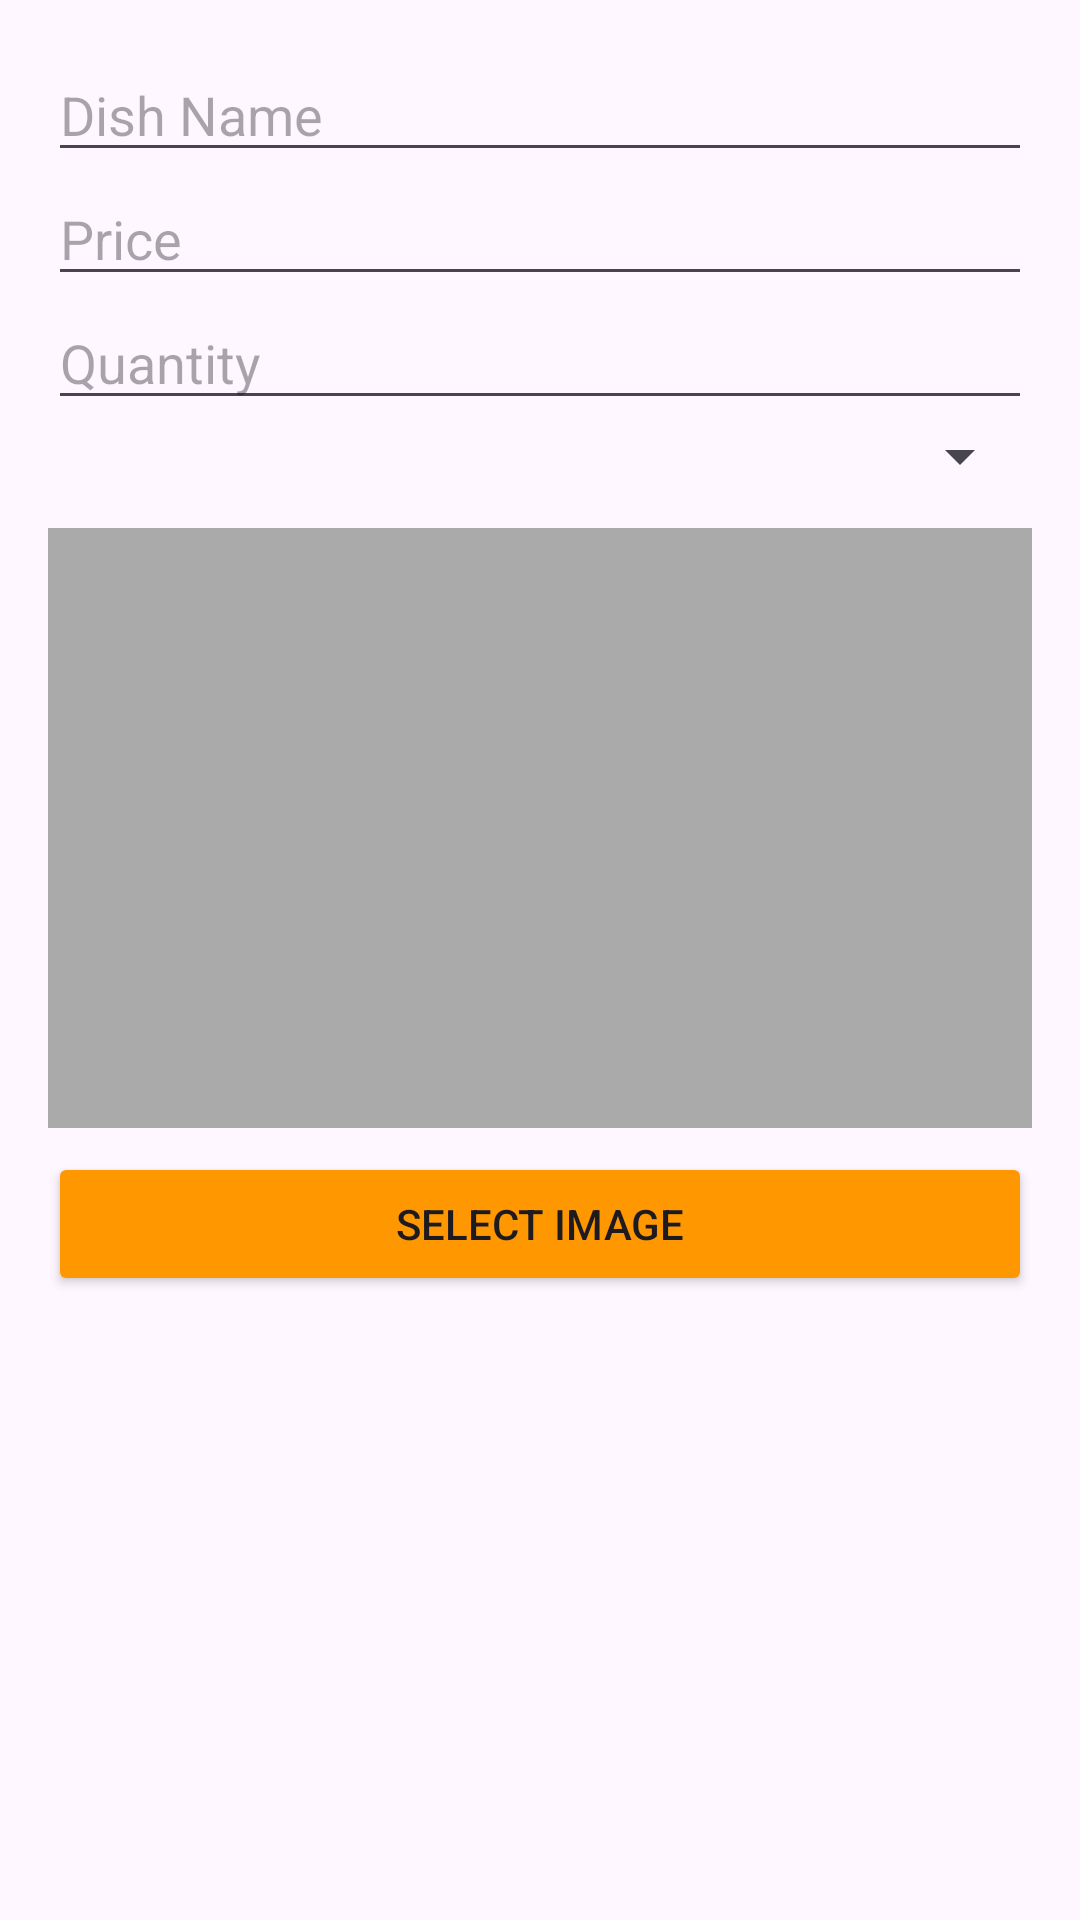

Layout XML and referenced resources for this Android screen:
<!-- AndroidManifest.xml: application theme Theme.YallaEatApplication -->
<!-- res/layout/dialog_add_dish.xml -->
<?xml version="1.0" encoding="utf-8"?>
<LinearLayout xmlns:android="http://schemas.android.com/apk/res/android"
    android:orientation="vertical"
    android:padding="16dp"
    android:layout_width="match_parent"
    android:layout_height="wrap_content">

    <EditText
        android:id="@+id/etDishName"
        android:hint="Dish Name"
        android:layout_width="match_parent"
        android:layout_height="wrap_content"/>

    <EditText
        android:id="@+id/etDishPrice"
        android:hint="Price"
        android:inputType="numberDecimal"
        android:layout_width="match_parent"
        android:layout_height="wrap_content"/>

    <EditText
        android:id="@+id/etDishQuantity"
        android:hint="Quantity"
        android:inputType="numberDecimal"
        android:layout_width="match_parent"
        android:layout_height="wrap_content"/>

    <Spinner
        android:id="@+id/spinnerCategory"
        android:layout_width="match_parent"
        android:layout_height="wrap_content"/>

    <ImageView
        android:id="@+id/ivDishAdd"
        android:layout_width="match_parent"
        android:layout_height="200dp"
        android:layout_marginTop="12dp"
        android:scaleType="centerCrop"
        android:background="@android:color/darker_gray"/>

    <Button
        android:id="@+id/btnSelectImage"
        android:text="Select Image"
        android:backgroundTint="#FF9800"
        android:layout_width="match_parent"
        android:layout_height="wrap_content"
        android:layout_marginTop="8dp"/>
</LinearLayout>
<!-- resources referenced by this layout -->
<resources>
  <style name="Theme.YallaEatApplication" parent="Base.Theme.YallaEatApplication" />
  <style name="Base.Theme.YallaEatApplication" parent="Theme.Material3.DayNight.NoActionBar">
          
          
      </style>
</resources>
